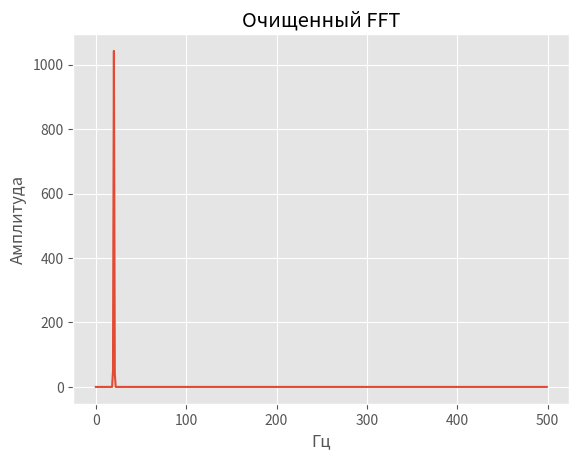
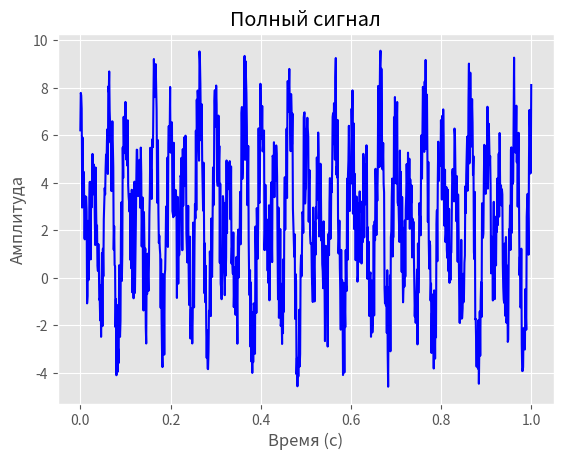
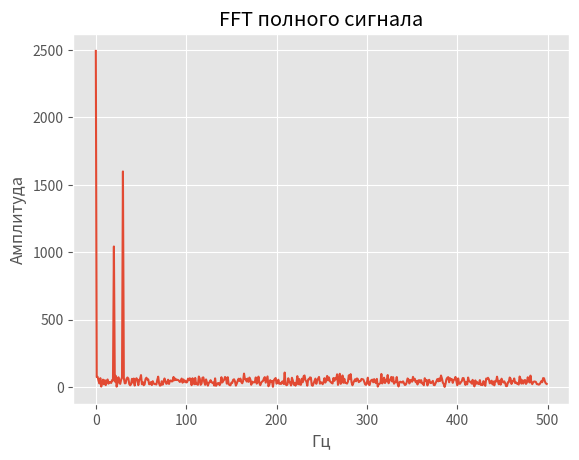
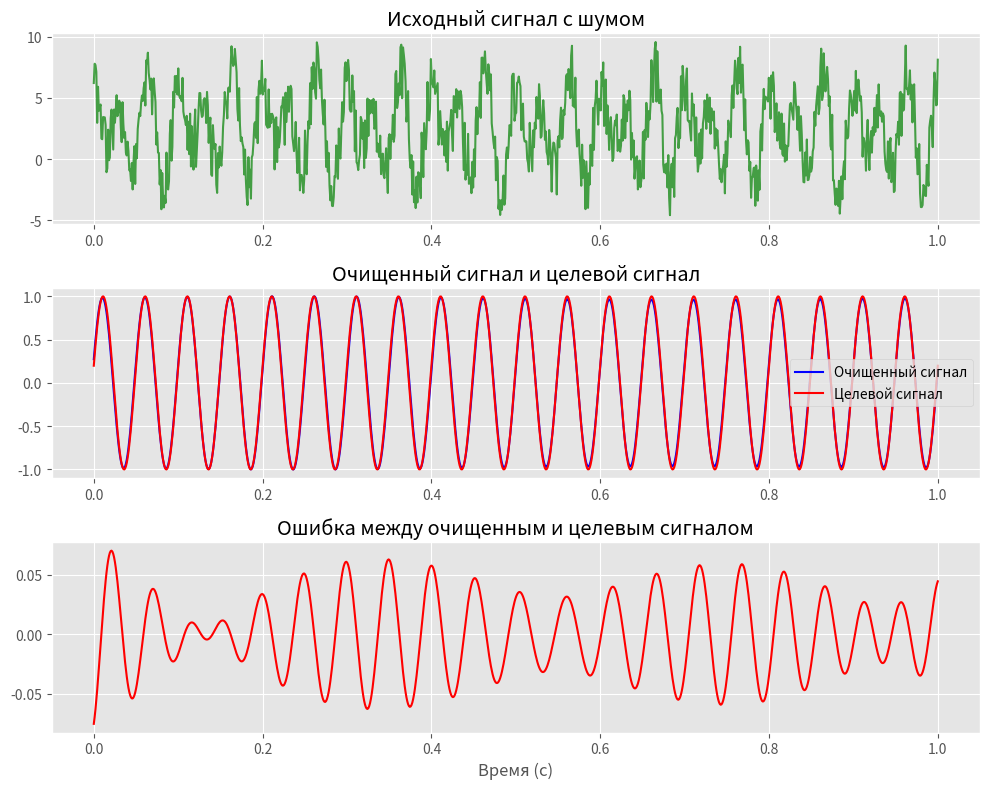

The script that saved these images, in order:
import matplotlib.pyplot as plt
import numpy as np
import scipy as sc

plt.style.use('ggplot')
np.random.seed(20)

# Время
t = np.linspace(0, 1, 1000)

# Частоты в сигнале
f1 = 20
f2 = 30

# Случайный шум для добавления к сигналу
noise = np.random.random_sample(len(t))

# Полный сигнал
y = 2*np.sin(2*np.pi*f1*t+0.2) + 3*np.cos(2*np.pi*f2*t+0.3) + noise*5

# Часть сигнала, которую мы хотим выделить
y1 = 2*np.sin(2*np.pi*f1*t+0.2)

# FFT сигнала
F = sc.fft.fft(y)

# Другие параметры
N = len(t)  # количество отсчетов
dt = 0.001  # разница во времени между отсчетами
w = np.fft.fftfreq(N, dt)  # список частот для FFT
pFrequency = np.where(w >= 0)[0]  # только положительные частоты
magnitudeF = abs(F[:len(pFrequency)])  # амплитуда F для положительных частот

def blockHigherFreq(FT, fmin, fmax, plot=False):
    """
    Функция фильтрации: блокирует частоты выше fmax и ниже fmin
    и возвращает очищенный FT
    """
    FT_filtered = FT.copy()
    for i in range(len(FT_filtered)):
        freq = abs(w[i])  # Абсолютное значение частоты
        if (freq >= fmax) or (freq <= fmin):
            FT_filtered[i] = 0
    
    if plot:
        plt.plot(pFrequency, abs(FT_filtered[:len(pFrequency)]))
        plt.xlabel('Гц')
        plt.ylabel('Амплитуда')
        plt.title('Очищенный FFT')
        plt.grid(True)
        plt.show()
    
    return FT_filtered

def normalise(signal):
    """Функция нормализации (приводит сигнал к масштабу от 0 до 1)"""
    M = max(signal)
    normalised = signal/M
    return normalised

def pltfft():
    """Построение графика FFT"""
    plt.plot(pFrequency, magnitudeF)
    plt.xlabel('Гц')
    plt.ylabel('Амплитуда')
    plt.title('FFT полного сигнала')
    plt.grid(True)
    plt.show()

def pltCompleteSignal():
    """Построение графика полного сигнала"""
    plt.plot(t, y, 'b')
    plt.xlabel('Время (с)')
    plt.ylabel('Амплитуда')
    plt.title('Полный сигнал')
    plt.grid(True)
    plt.show()

# Очистка FT путем выбора только частот между 18 и 22 Гц
newFT = blockHigherFreq(F, 18, 22, plot=True)

# Восстановление очищенного сигнала с помощью обратного FFT
cleanedSignal = sc.fft.ifft(newFT).real  # Берем вещественную часть для удаления малых мнимых компонентов

# Расчет ошибки
error = normalise(y1) - normalise(cleanedSignal)

# Построение графиков результатов
pltCompleteSignal()  # График полного сигнала
pltfft()  # График FFT

plt.figure(figsize=(10, 8))

# Subplot 1: Исходный сигнал
plt.subplot(3, 1, 1)
plt.title('Исходный сигнал с шумом')
plt.plot(t, y, 'g', alpha=0.7)
plt.grid(True)

# Subplot 2: Сравнение очищенного сигнала
plt.subplot(3, 1, 2)
plt.plot(t, normalise(cleanedSignal), label='Очищенный сигнал', color='b')
plt.plot(t, normalise(y1), label='Целевой сигнал', ls='-', color='r')
plt.title('Очищенный сигнал и целевой сигнал')
plt.legend()
plt.grid(True)

# Subplot 3: Ошибка
plt.subplot(3, 1, 3)
plt.plot(t, error, color='r', label='Ошибка')
plt.title('Ошибка между очищенным и целевым сигналом')
plt.xlabel('Время (с)')
plt.grid(True)

plt.tight_layout()
plt.show()
